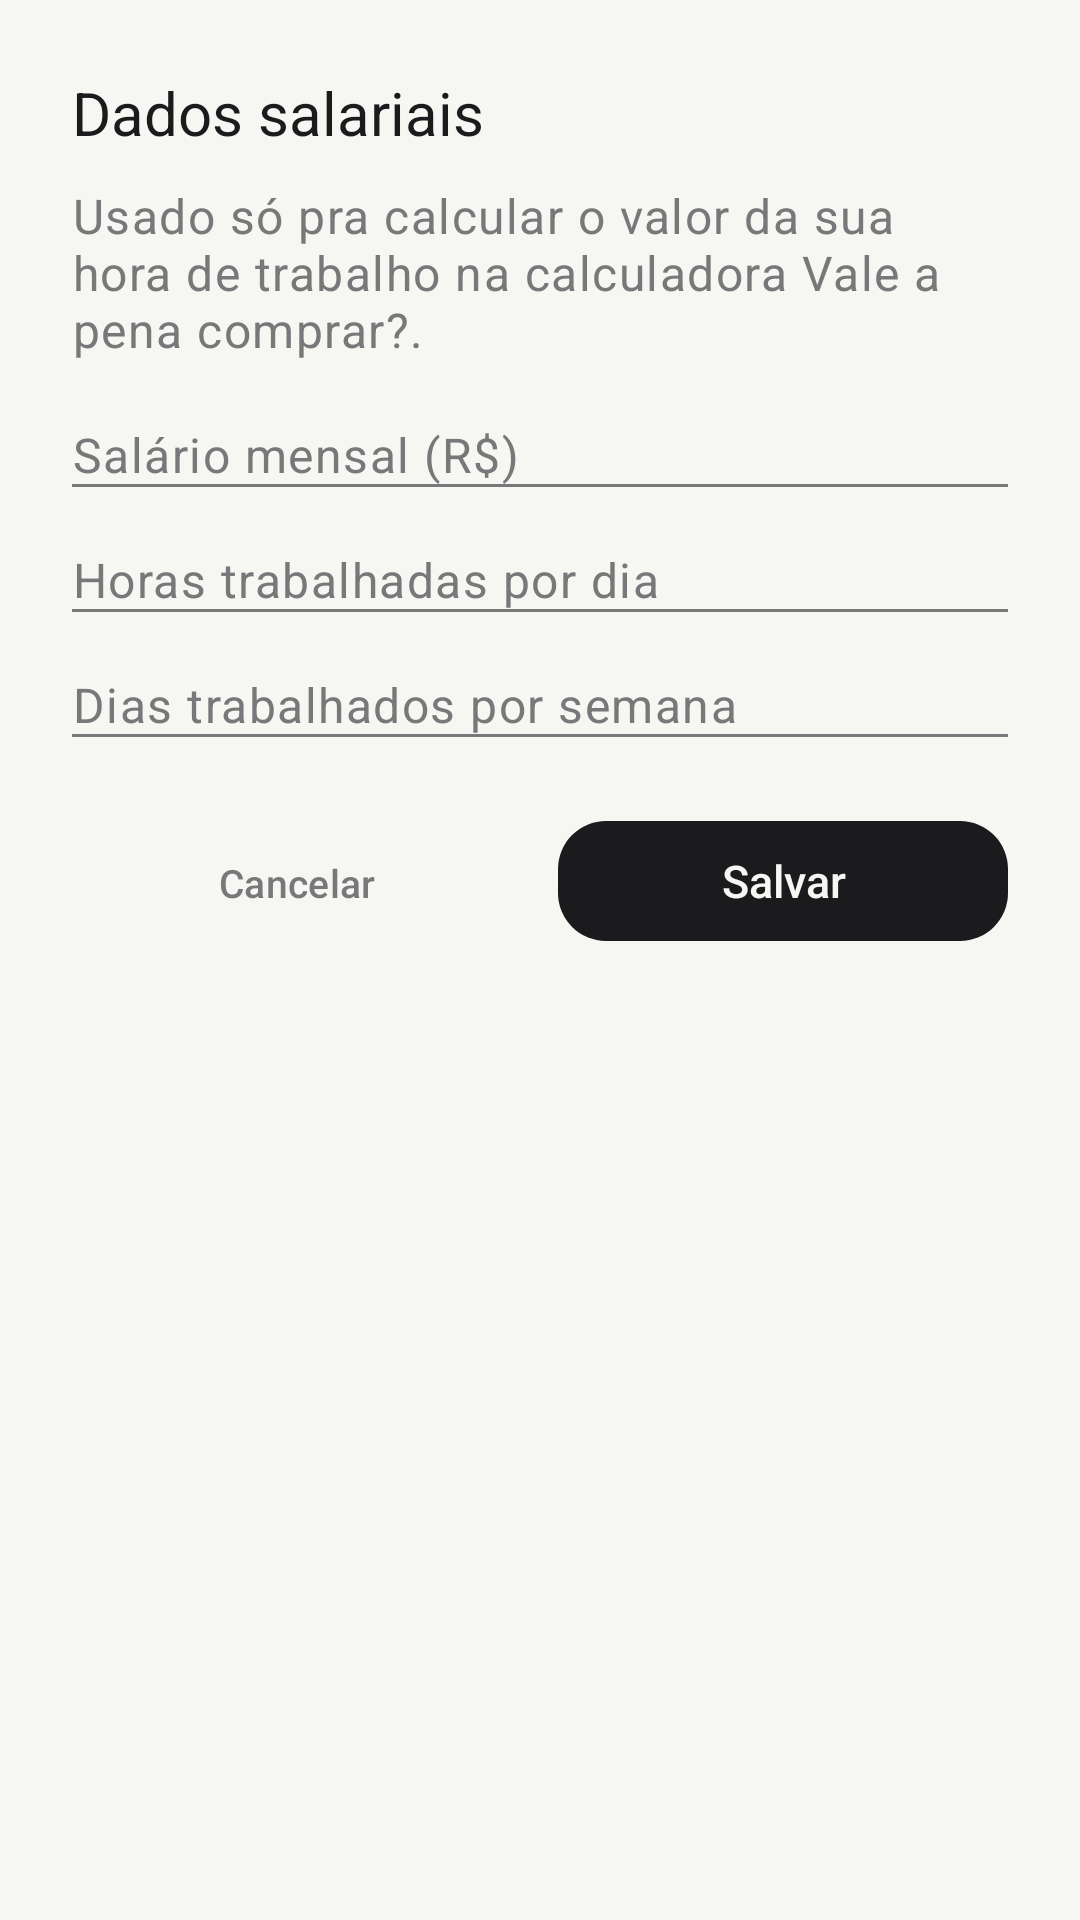

Here is an Android app screen rendered from its layout file. Give the layout XML and the strings, colors and styles it references.
<!-- AndroidManifest.xml: application theme Theme.AnotaPlus -->
<!-- res/layout/dialog_dados_salariais.xml -->
<?xml version="1.0" encoding="utf-8"?>
<LinearLayout xmlns:android="http://schemas.android.com/apk/res/android"
    android:layout_width="match_parent"
    android:layout_height="wrap_content"
    android:orientation="vertical"
    android:padding="24dp">

    <TextView
        android:layout_width="match_parent"
        android:layout_height="wrap_content"
        android:text="@string/titulo_dados_salariais"
        android:textAppearance="@style/TextAppearance.AnotaPlus.Heading"
        android:textSize="20sp" />

    <TextView
        android:layout_width="match_parent"
        android:layout_height="wrap_content"
        android:layout_marginTop="10dp"
        android:text="@string/desc_dados_salariais"
        android:textAppearance="@style/TextAppearance.AnotaPlus.Body"
        android:textColor="@color/ink_soft" />

    <EditText
        android:id="@+id/edit_salario_mensal"
        android:layout_width="match_parent"
        android:layout_height="wrap_content"
        android:layout_marginTop="20dp"
        android:background="@drawable/bg_underline_field"
        android:hint="@string/hint_salario_mensal"
        android:inputType="numberDecimal"
        android:textColor="@color/ink"
        android:textColorHint="@color/ink_soft"
        android:textAppearance="@style/TextAppearance.AnotaPlus.Body" />

    <EditText
        android:id="@+id/edit_horas_por_dia"
        android:layout_width="match_parent"
        android:layout_height="wrap_content"
        android:layout_marginTop="20dp"
        android:background="@drawable/bg_underline_field"
        android:hint="@string/hint_horas_por_dia"
        android:inputType="numberDecimal"
        android:textColor="@color/ink"
        android:textColorHint="@color/ink_soft"
        android:textAppearance="@style/TextAppearance.AnotaPlus.Body" />

    <EditText
        android:id="@+id/edit_dias_por_semana"
        android:layout_width="match_parent"
        android:layout_height="wrap_content"
        android:layout_marginTop="20dp"
        android:background="@drawable/bg_underline_field"
        android:hint="@string/hint_dias_por_semana"
        android:inputType="numberDecimal"
        android:textColor="@color/ink"
        android:textColorHint="@color/ink_soft"
        android:textAppearance="@style/TextAppearance.AnotaPlus.Body" />

    <LinearLayout
        android:layout_width="match_parent"
        android:layout_height="wrap_content"
        android:layout_marginTop="24dp"
        android:orientation="horizontal">

        <com.google.android.material.button.MaterialButton
            android:id="@+id/btn_cancelar_dados_salariais"
            style="@style/Widget.AnotaPlus.Button.Link"
            android:layout_width="0dp"
            android:layout_height="wrap_content"
            android:layout_weight="1"
            android:text="@string/btn_cancelar" />

        <com.google.android.material.button.MaterialButton
            android:id="@+id/btn_salvar_dados_salariais"
            style="@style/Widget.AnotaPlus.Button.Primary"
            android:layout_width="0dp"
            android:layout_height="wrap_content"
            android:layout_weight="1"
            android:layout_marginStart="12dp"
            android:text="@string/btn_salvar_meta" />

    </LinearLayout>

</LinearLayout>
<!-- resources referenced by this layout -->
<resources>
  <color name="ink">#1B1B1D</color>
  <color name="ink_soft">#78787A</color>
  <!-- drawable bg_underline_field (drawable) -->
  <?xml version="1.0" encoding="utf-8"?>
  <layer-list xmlns:android="http://schemas.android.com/apk/res/android">
      <item>
          <shape android:shape="rectangle">
              <solid android:color="@android:color/transparent" />
              <stroke
                  android:width="1dp"
                  android:color="@color/ink_soft" />
          </shape>
      </item>
      <item
          android:top="-2dp"
          android:left="-2dp"
          android:right="-2dp"
          android:bottom="1dp">
          <shape android:shape="rectangle">
              <solid android:color="@color/paper" />
          </shape>
      </item>
  </layer-list>
  <string name="btn_cancelar">Cancelar</string>
  <string name="btn_salvar_meta">Salvar</string>
  <string name="desc_dados_salariais">Usado só pra calcular o valor da sua hora de trabalho na calculadora "Vale a pena comprar?".</string>
  <string name="hint_dias_por_semana">Dias trabalhados por semana</string>
  <string name="hint_horas_por_dia">Horas trabalhadas por dia</string>
  <string name="hint_salario_mensal">Salário mensal (R$)</string>
  <string name="titulo_dados_salariais">Dados salariais</string>
  <style name="TextAppearance.AnotaPlus.Body" parent="TextAppearance.Material3.BodyLarge">
          <item name="android:fontFamily">sans-serif</item>
          <item name="android:textColor">@color/ink</item>
          <item name="android:textSize">16sp</item>
      </style>
  <style name="TextAppearance.AnotaPlus.Heading" parent="TextAppearance.Material3.HeadlineMedium">
          <item name="android:fontFamily">sans-serif-black</item>
          <item name="android:textColor">@color/ink</item>
          <item name="android:textSize">26sp</item>
      </style>
  <style name="Widget.AnotaPlus.Button.Link" parent="Widget.Material3.Button.TextButton">
          <item name="android:textColor">@color/ink_soft</item>
          <item name="android:fontFamily">sans-serif-medium</item>
          <item name="android:textSize">13sp</item>
          <item name="rippleColor">@color/brass</item>
      </style>
  <style name="Widget.AnotaPlus.Button.Primary" parent="Widget.Material3.Button">
          <item name="backgroundTint">@color/primary_bg</item>
          <item name="cornerRadius">@dimen/radius_button</item>
          <item name="android:textColor">@color/paper</item>
          <item name="android:fontFamily">sans-serif-medium</item>
          <item name="android:textSize">15sp</item>
          <item name="android:letterSpacing">0</item>
          <item name="android:textAllCaps">false</item>
          <item name="elevation">0dp</item>
      </style>
  <style name="Theme.AnotaPlus" parent="Theme.Material3.Light.NoActionBar">
          <item name="colorPrimary">@color/ink</item>
          <item name="colorOnPrimary">@color/paper</item>
          <item name="android:windowBackground">@color/paper</item>
          <item name="android:statusBarColor">@color/paper</item>
          <item name="android:windowLightStatusBar">true</item>
      </style>
  <color name="paper">#F6F6F3</color>
  <color name="brass">#A8823A</color>
  <dimen name="radius_button">16dp</dimen>
</resources>
